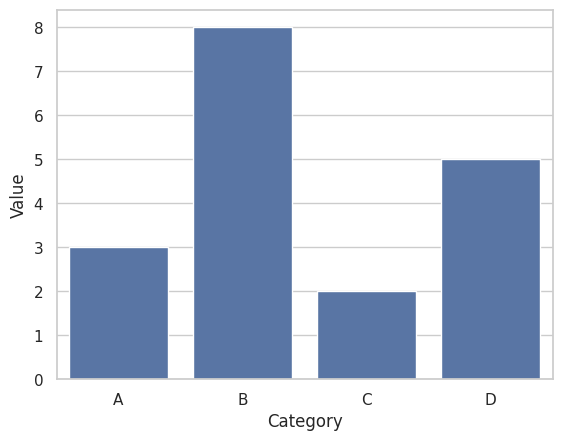

Write the Python code that produced this figure.
import numpy as np
import pandas as pd
from scipy import stats
import matplotlib.pyplot as plt
import seaborn as sns

# Згенеруємо приклад даних
data = pd.DataFrame({
    'Category': ['A', 'B', 'C', 'D'],
    'Value': [3, 8, 2, 5]
})

# Встановимо стиль seaborn
sns.set(style="whitegrid")

# Побудуємо стовпчикову діаграму
sns.barplot(x='Category', y='Value', data=data)